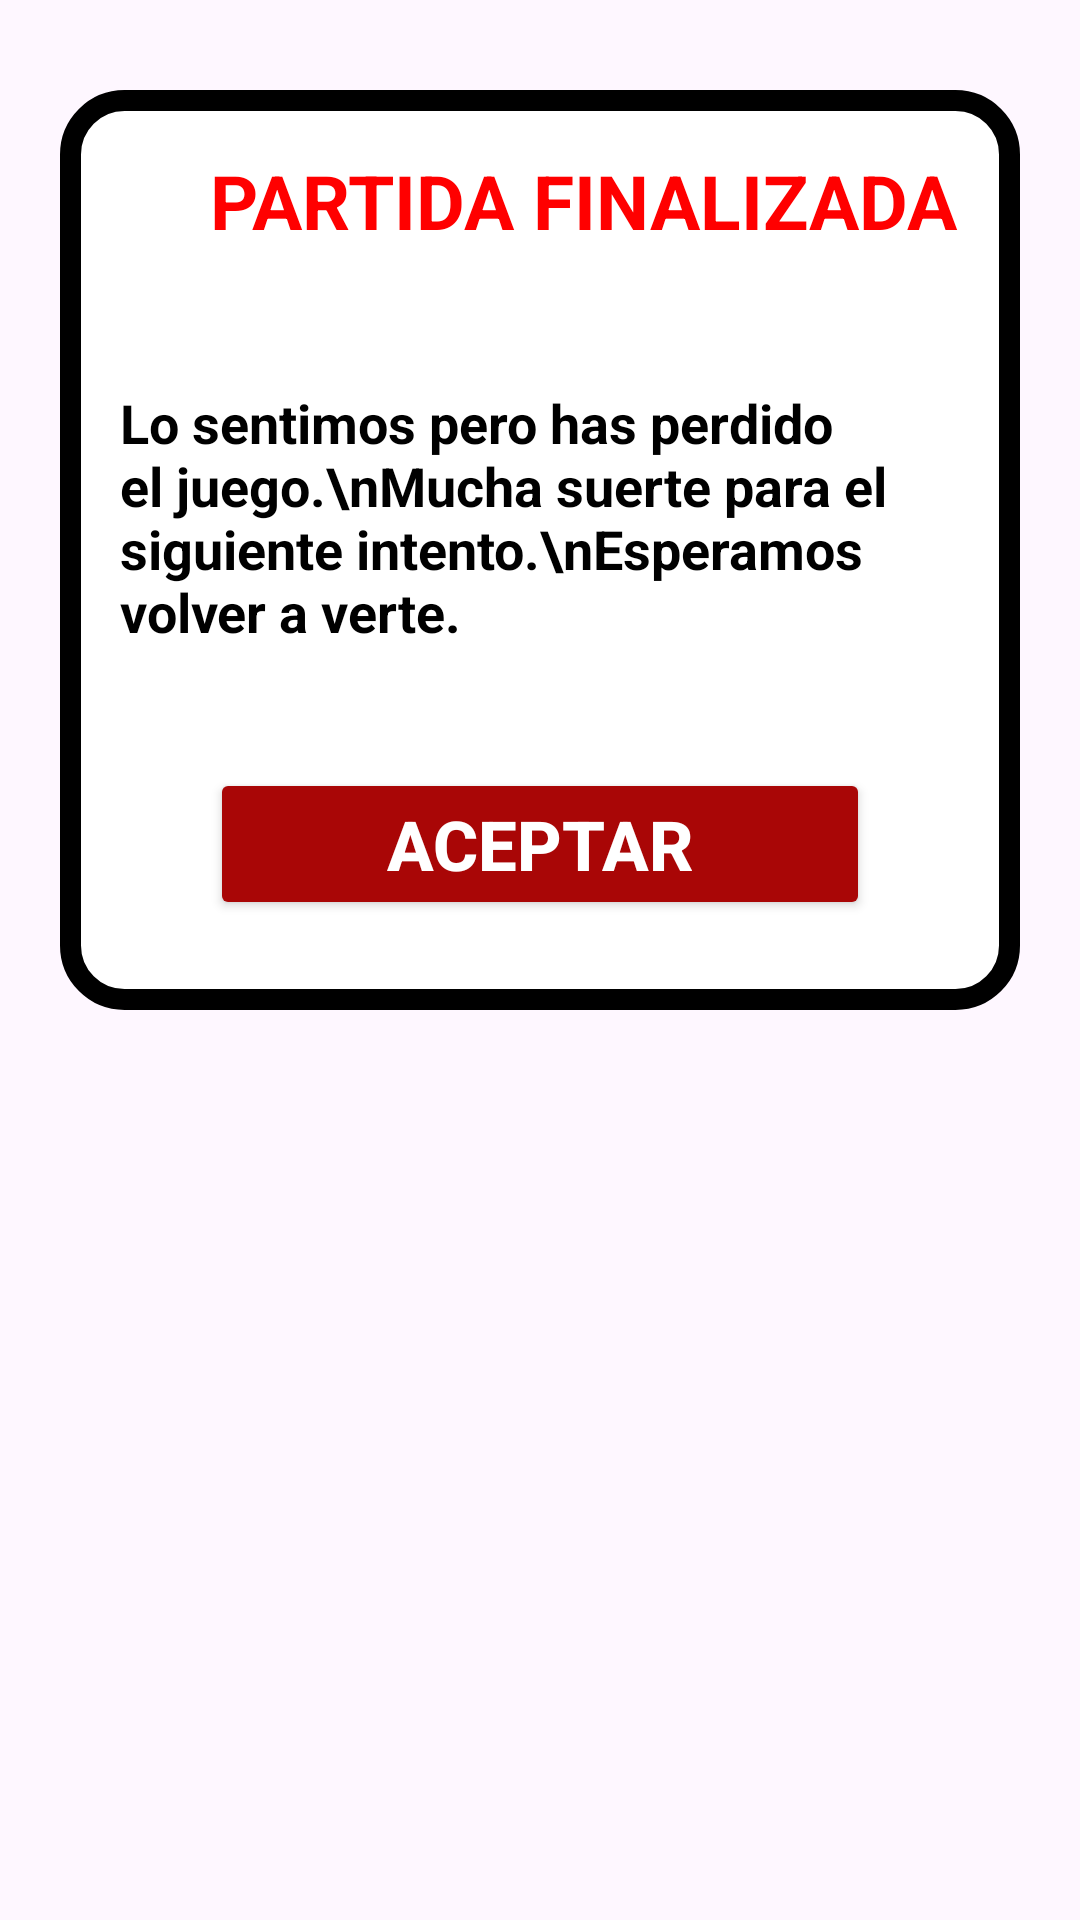

Here is an Android app screen rendered from its layout file. Give the layout XML and the strings, colors and styles it references.
<!-- AndroidManifest.xml: application theme Theme.BUSCAMINAS_MANUEL -->
<!-- res/layout/final_perdido.xml -->
<?xml version="1.0" encoding="utf-8"?>
<RelativeLayout xmlns:android="http://schemas.android.com/apk/res/android"
    android:layout_width="match_parent"
    android:layout_height="match_parent">

    <LinearLayout
        android:layout_width="match_parent"
        android:layout_height="wrap_content"
        android:layout_marginLeft="20dp"
        android:layout_marginRight="20dp"
        android:orientation="vertical"
        android:layout_marginTop="30dp"
        android:background="@drawable/borde_redondo">


        <TextView
            android:id="@+id/txtGanado"
            android:layout_width="261dp"
            android:layout_height="wrap_content"
            android:layout_marginLeft="50dp"
            android:layout_marginTop="20dp"
            android:layout_marginRight="50dp"
            android:layout_marginBottom="20dp"
            android:text="PARTIDA FINALIZADA"
            android:textColor="#FF0000"
            android:textSize="25sp"
            android:textStyle="bold" />

        <TextView
            android:id="@+id/txtInfo11"
            android:layout_width="match_parent"
            android:layout_height="wrap_content"
            android:text="Lo sentimos pero has perdido el juego.\nMucha suerte para el siguiente intento.\nEsperamos volver a verte."
            android:layout_marginTop="25dp"
            android:layout_marginLeft="20dp"
            android:layout_marginRight="20dp"
            android:textStyle="bold"
            android:textSize="18sp"
            android:textColor="@color/black"/>

        <Button
            android:id="@+id/btnAceptar"
            android:layout_width="match_parent"
            android:layout_height="wrap_content"
            android:text="Aceptar"
            android:textStyle="bold"
            android:textSize="23sp"
            android:backgroundTint="#A90606"
            android:layout_marginBottom="30dp"
            android:layout_marginTop="40dp"
            android:layout_marginLeft="50dp"
            android:layout_marginRight="50dp"
            android:textColor="@color/white"/>
    </LinearLayout>

</RelativeLayout>
<!-- resources referenced by this layout -->
<resources>
  <!-- drawable borde_redondo (drawable) -->
  <?xml version="1.0" encoding="utf-8"?>
  <shape xmlns:android="http://schemas.android.com/apk/res/android">
      
      <solid android:color="@color/white"/>
  
      
      <stroke
          android:width="7dp"
          android:color="#000000" />
  
      
      <corners android:radius="18dp"/>
  </shape>
  <style name="Theme.BUSCAMINAS_MANUEL" parent="Base.Theme.BUSCAMINAS_MANUEL" />
  <style name="Base.Theme.BUSCAMINAS_MANUEL" parent="Theme.Material3.DayNight.NoActionBar">
          
          
      </style>
  <!-- not gathered from this repository: default colours our renderer supplied (Android Studio template values) -->
  <color name="black">#FF000000</color>
  <color name="white">#FFFFFFFF</color>
</resources>
